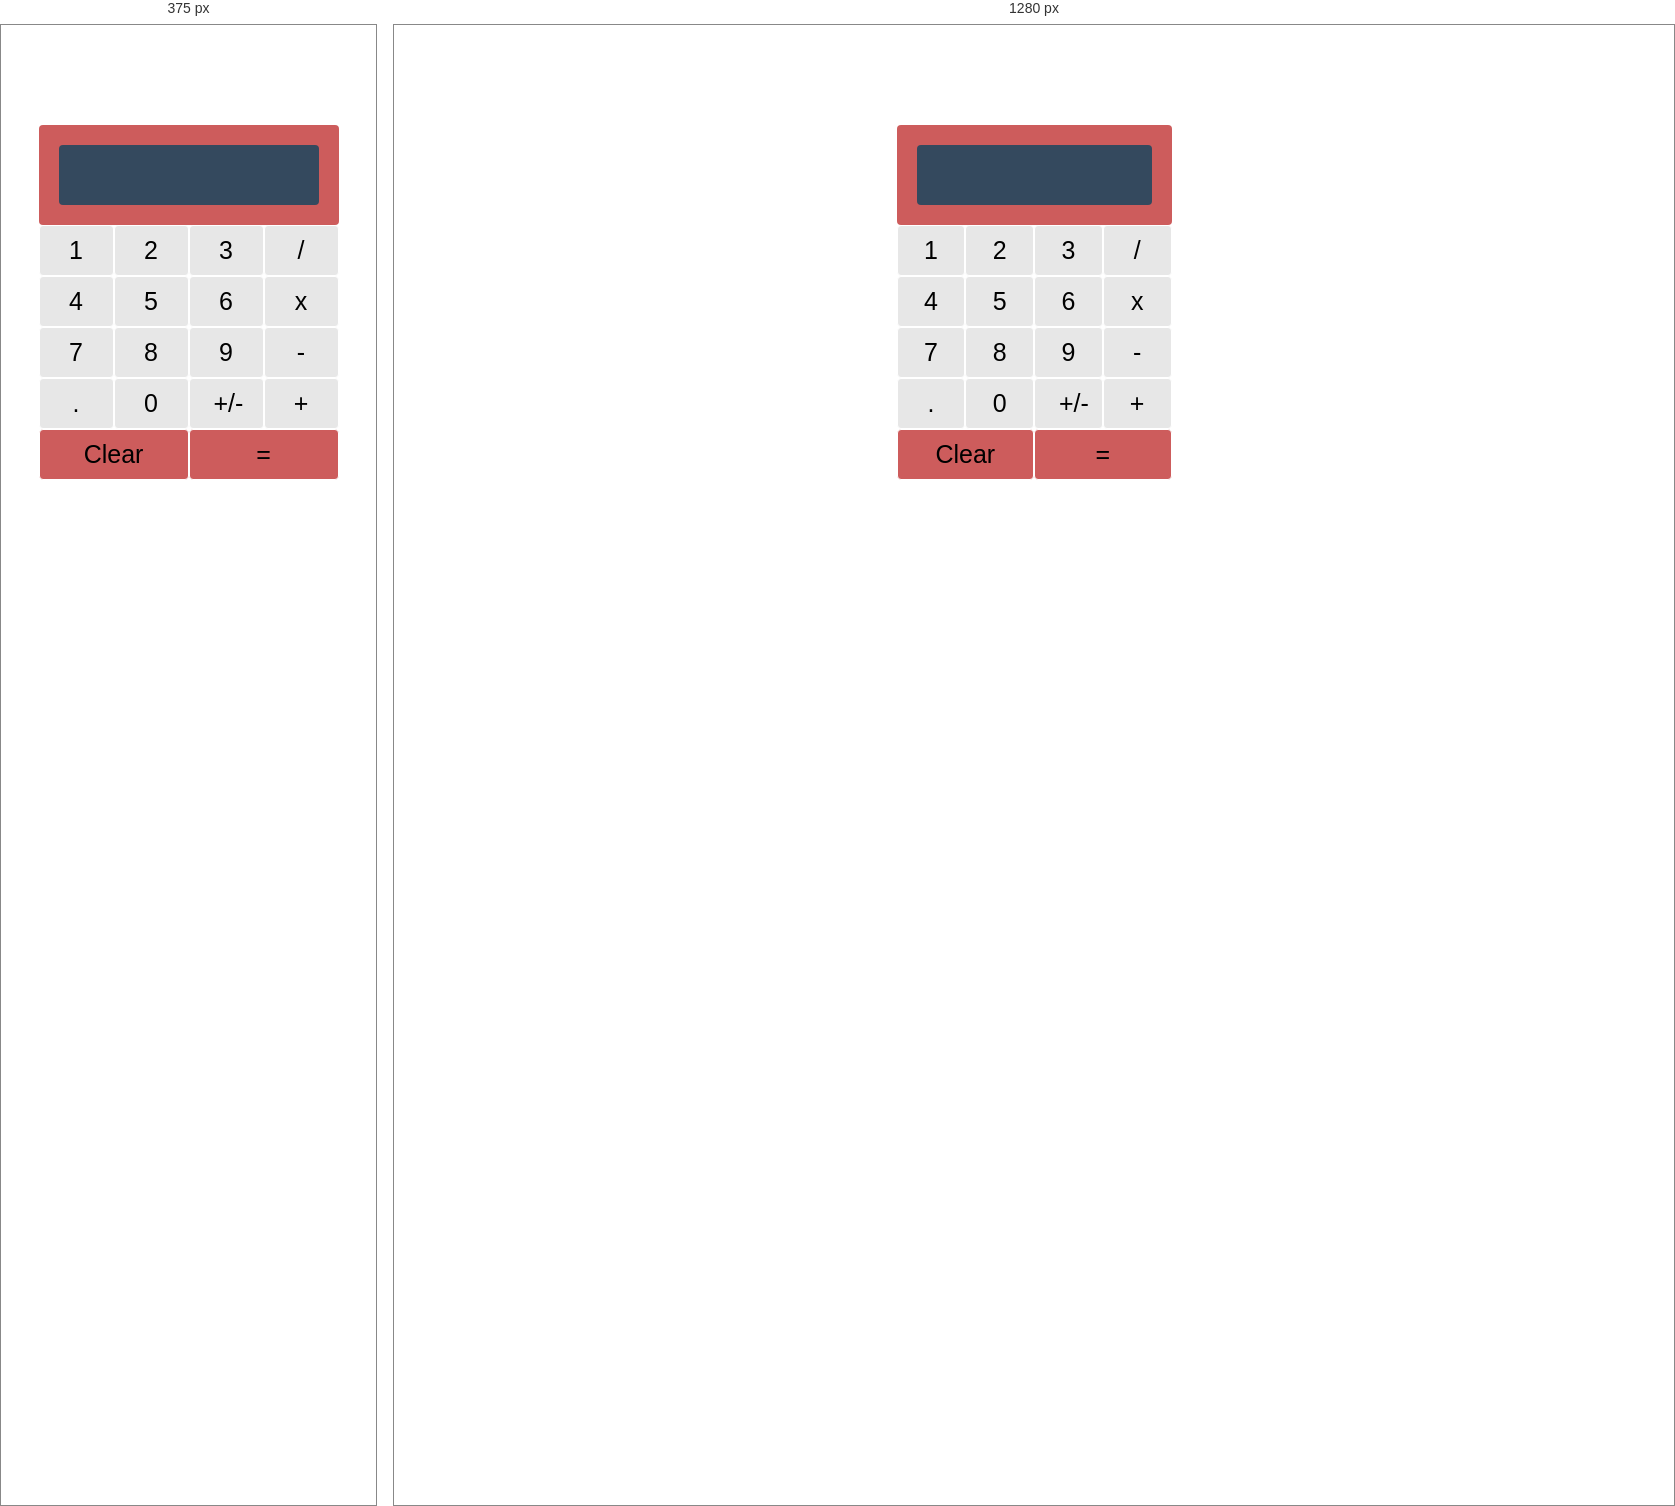
Rendered at 375 px and 1280 px, left to right.

<!-- file: index.html -->
<head>
    <link rel="stylesheet" type="text/css" href="css/reset.css" media="all">
    <link rel="stylesheet" type="text/css" href="css/style.css" media="all">
</head>
<body>
<div id="calculator-body">
    <div class="display">
        <div class="screen">
            
            <h1 id="display-value"></h1>
        </div>
    </div>
    <div class="btn-group">
        <button id="1" class="button">1</button>
        <button id="2" class="button">2</button>
        <button id="3" class="button">3</button>
        <button id="/" class="button">/</button>
    </div>
    <div class="btn-group">
        <button id="4"class="button">4</button>
        <button id="5" class="button">5</button>
        <button id="6" class="button">6</button>
        <button id="*" class="button">x</button>
    </div>
    <div class="btn-group">
        <button id="7" class="button">7</button>
        <button id="8" class="button">8</button>
        <button id="9" class="button">9</button>
        <button id="-" class="button">-</button>
    </div>
    <div class="btn-group">
        <button id="." class="button">.</button>
        <button id="0" class="button">0</button>
        <button id="(-)" class="button">+/-</button>
        <button id="+" class="button">+</button>
    </div>
    <div class="btn-group">
        <button id="clear" class="bottom-button">Clear</button>
        <button id="=" class="bottom-button">=</button>
    </div>
</div>
</body>

<script src="script.js"></script>

/* @media block from style.css */
@media screen and (max-width: 815px){
    #calculator-body{
        
        width: 300px;
        margin: 100 auto;
        
    }
}